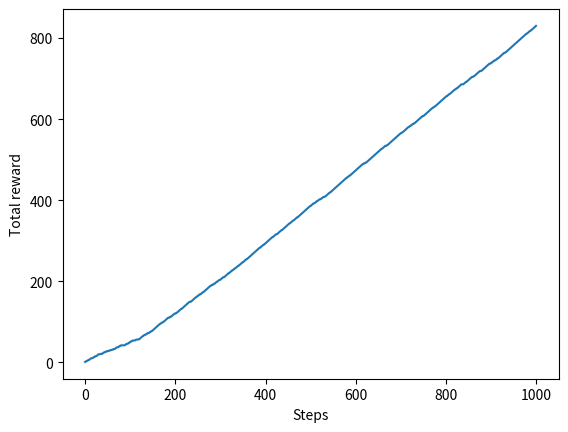

Python code for this plot: (Note: this script raises an exception after producing the figure.)
import numpy as np
import matplotlib.pyplot as plt


class Bandit:
    def __init__(self, arms=10):
        self.rates = np.random.rand(arms)

    def play(self, arm):
        rate = self.rates[arm]
        if rate > np.random.rand():
            return 1
        else:
            return 0


class Agent:
    def __init__(self, epsilon, action_size=10):
        self.epsilon = epsilon
        self.Qs = np.zeros(action_size)
        self.ns = np.zeros(action_size)

    def update(self, action, reward):
        self.ns[action] += 1
        self.Qs[action] += (reward - self.Qs[action]) / self.ns[action]

    def get_action(self):
        if np.random.rand() < self.epsilon:
            return np.random.randint(0, len(self.Qs))
        return np.argmax(self.Qs)


if __name__ == '__main__':
    steps = 1000
    epsilon = 0.1

    bandit = Bandit()
    agent = Agent(epsilon)
    total_reward = 0
    total_rewards = []
    rates = []

    for step in range(steps):
        action = agent.get_action()
        reward = bandit.play(action)
        agent.update(action, reward)
        total_reward += reward

        total_rewards.append(total_reward)
        rates.append(total_reward / (step + 1))

    print(total_reward)

    plt.ylabel('Total reward')
    plt.xlabel('Steps')
    plt.plot(total_rewards)
    plt.show()
    
    # added for remote figure
    plt.savefig("ch01/total-reward.jpg") 
    plt.clf()



    plt.ylabel('Rates')
    plt.xlabel('Steps')
    plt.plot(rates)
    plt.show()
    
    # added for remote figure
    plt.savefig("ch01/rates.jpg") 